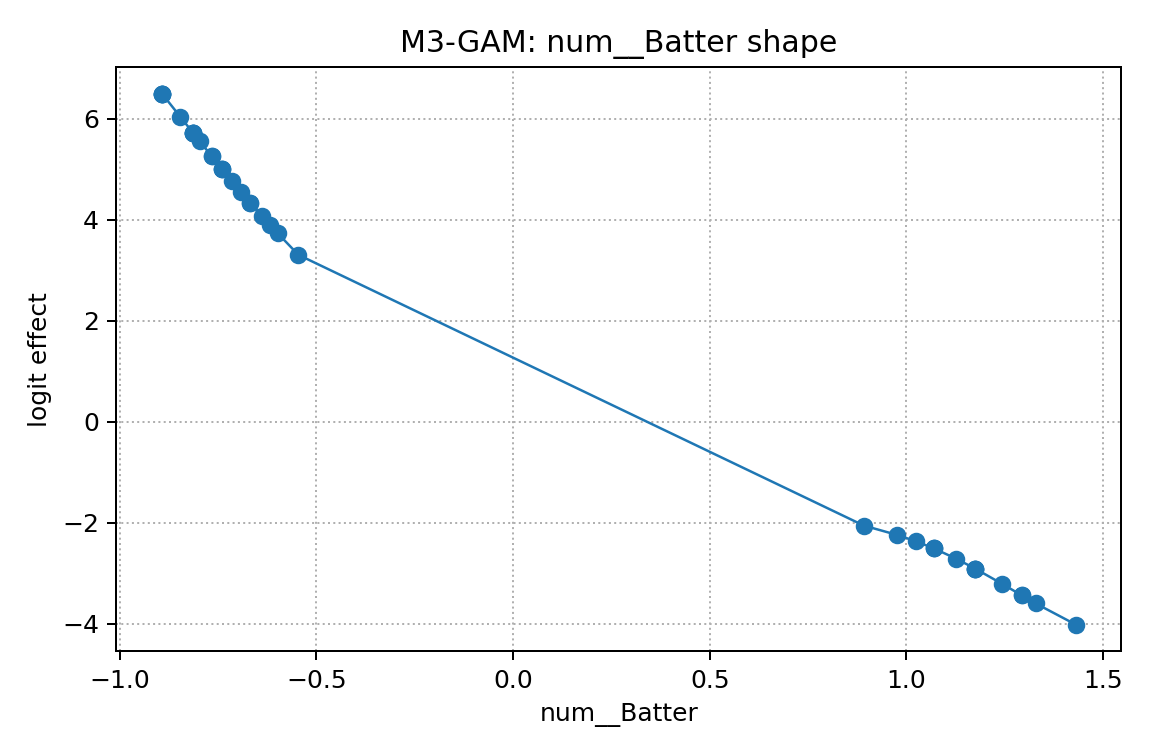

Source data for this figure (header and first rows):
x, effect
-0.8919, 6.5
-0.8919, 6.5
-0.8919, 6.5
-0.8919, 6.5
-0.8919, 6.5
-0.8452, 6.04
-0.8129, 5.722
-0.8129, 5.722
-0.8129, 5.722
-0.8129, 5.722
-0.8129, 5.722
-0.7958, 5.555
-0.7656, 5.26
-0.7656, 5.26
-0.7385, 5.001
-0.7385, 5.001
-0.7385, 5.001
-0.7152, 4.78
-0.6901, 4.546
-0.6674, 4.34
-0.6674, 4.34
-0.6381, 4.08
-0.6172, 3.899
-0.5983, 3.738
-0.5455, 3.308
0.8919, -2.058
0.977, -2.245
1.024, -2.367
1.07, -2.512
1.07, -2.512
1.07, -2.512
1.127, -2.717
1.174, -2.909
1.174, -2.909
1.174, -2.909
1.174, -2.909
1.244, -3.216
1.292, -3.438
1.292, -3.438
1.328, -3.6
1.43, -4.019
